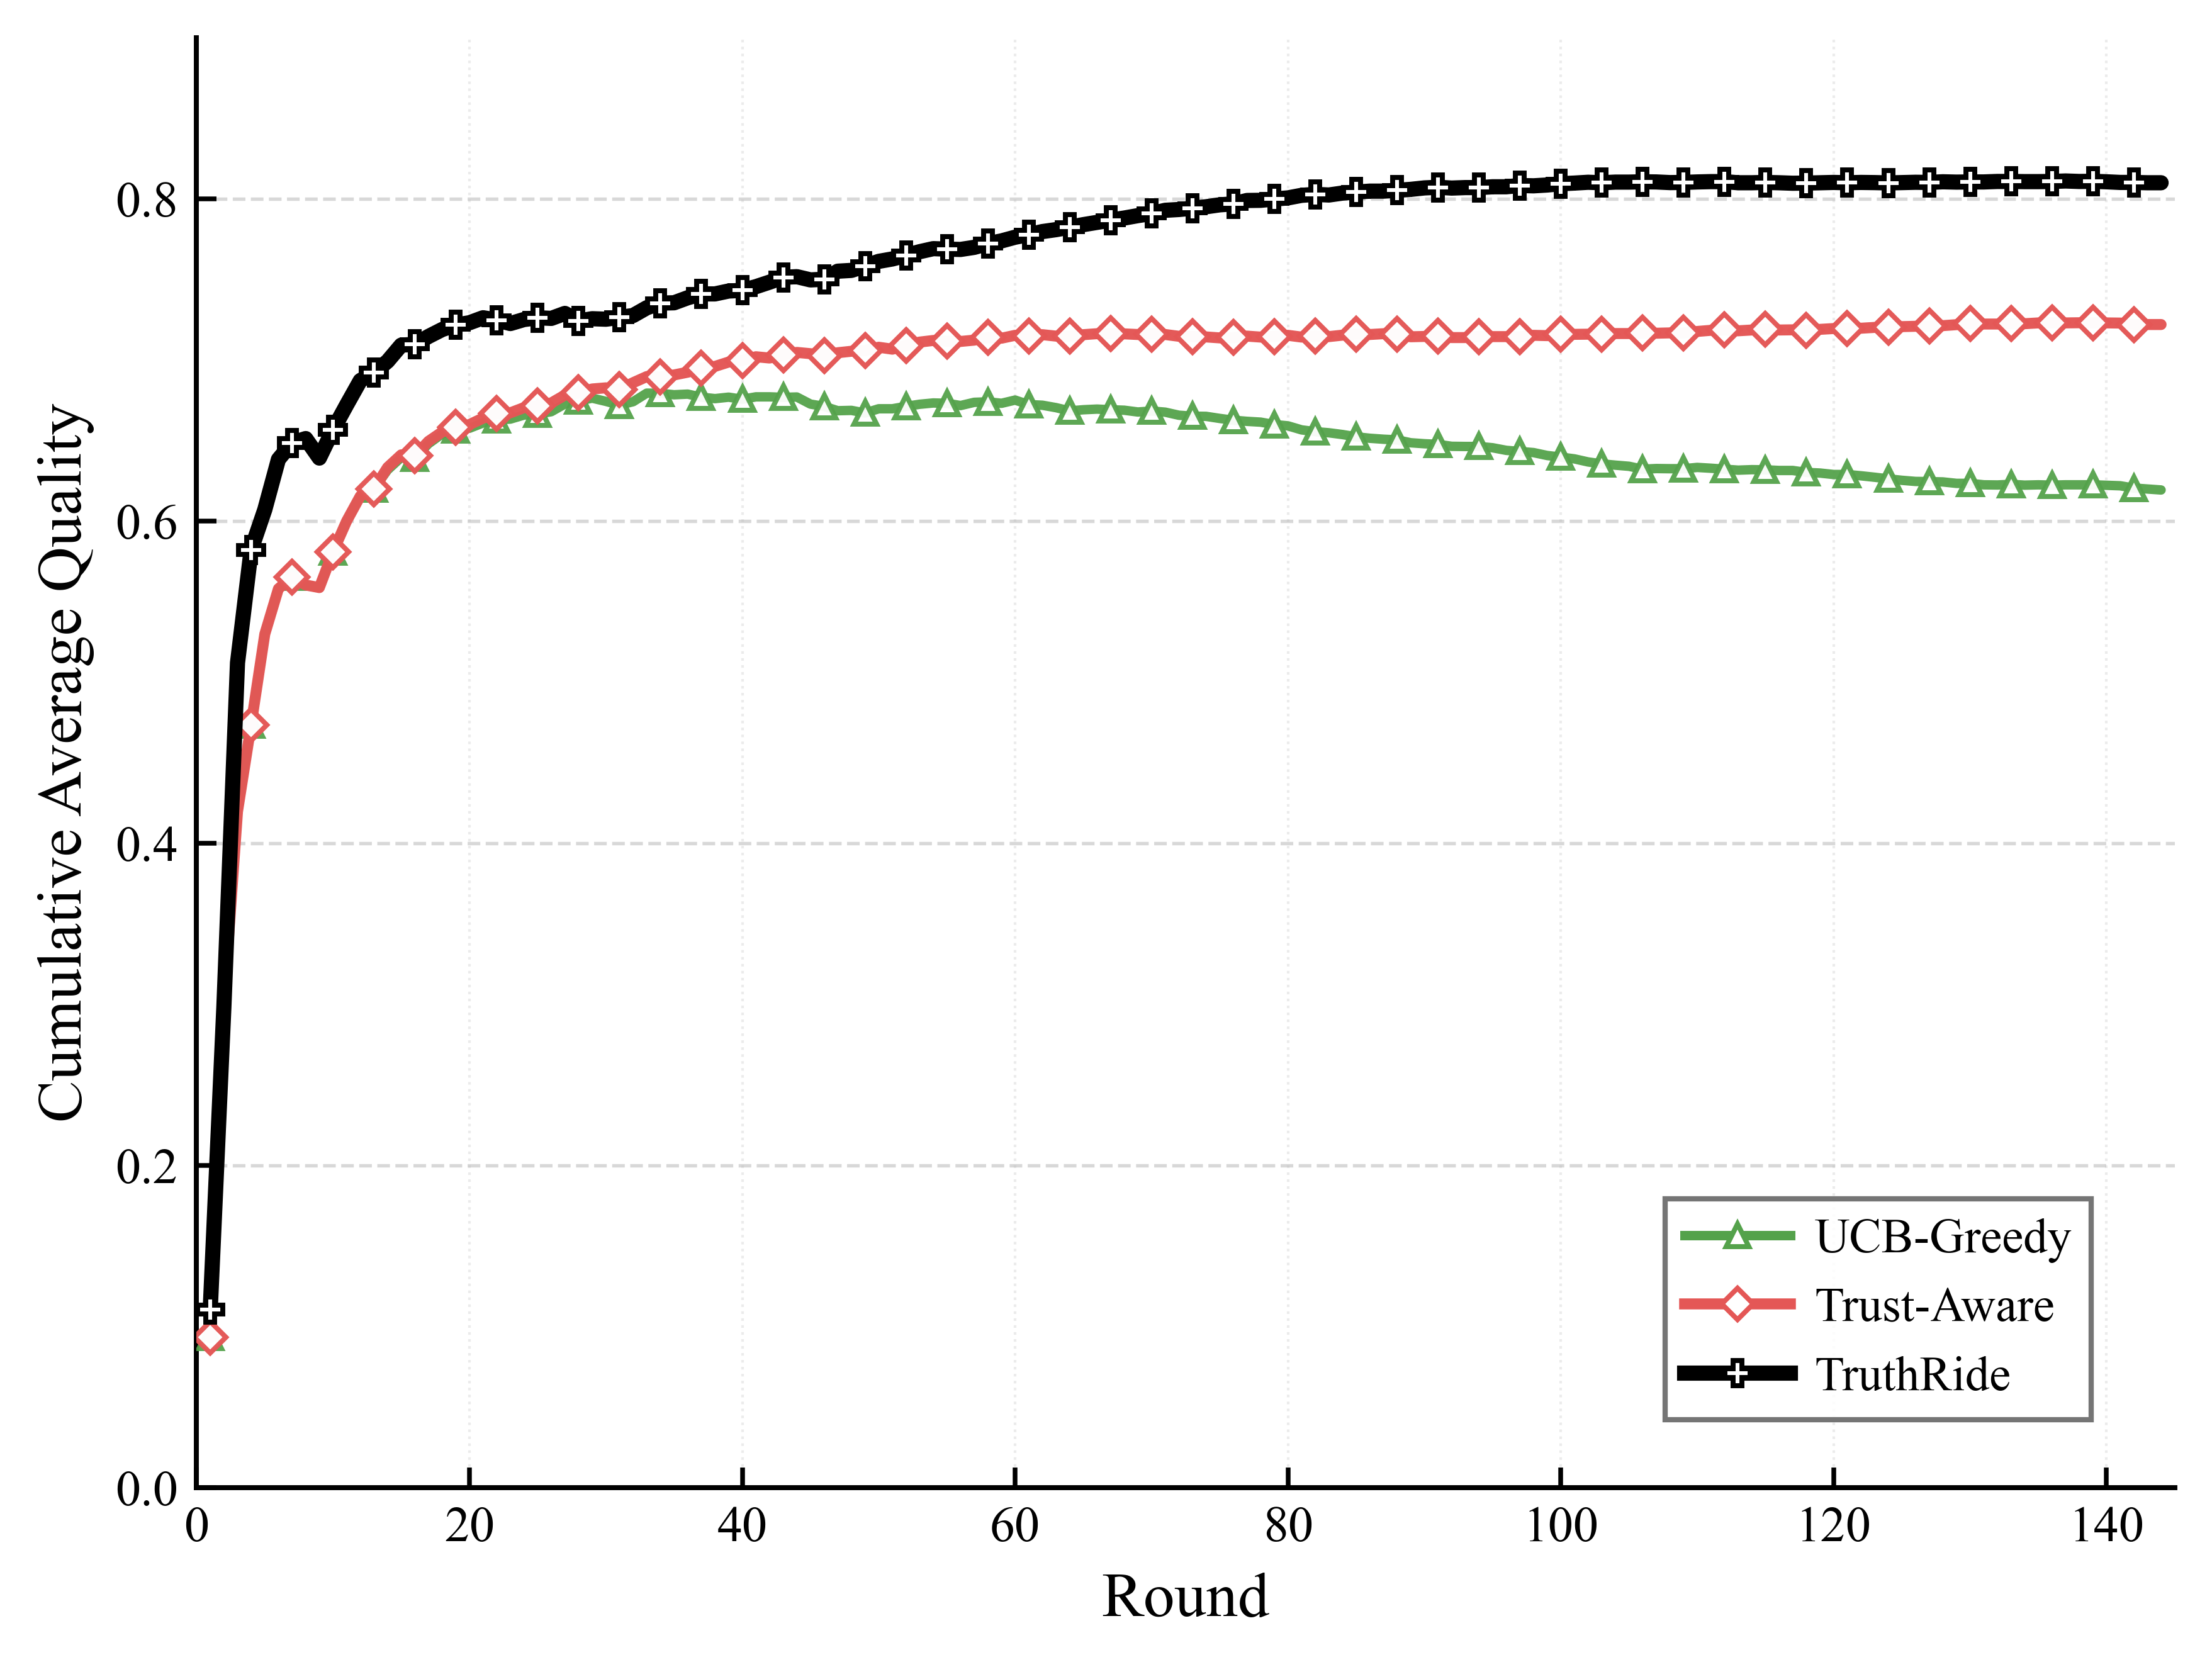

Write Python code to recreate this figure.
import csv
import json
from pathlib import Path

import matplotlib
matplotlib.use("Agg")
import matplotlib.pyplot as plt
from matplotlib.lines import Line2D


# 消融实验：只需要三条线
SERIES_CONFIG = [
    {
        "label": "UCB-Greedy",
        "csv_key": "cmab",
        "path": "experiment2_cmab_longrun_round_results.json",
        "color": "#54A24B",
        "marker": "^",
        "linestyle": "-",
        "linewidth": 1.8,
        "markersize": 4.4,
        "alpha": 0.95,
        "zorder": 3,
    },
    {
        "label": "Trust-Aware",
        "csv_key": "cmab_trust",
        "path": "experiment2_cmab_trust_round_results.json",
        "color": "#E45756",
        "marker": "D",
        "linestyle": "-",
        "linewidth": 2.1,
        "markersize": 4.2,
        "alpha": 0.98,
        "zorder": 4,
    },
    {
        "label": "TruthRide",
        "csv_key": "truthride",
        "path": "experiment2_cmab_trust_pgrd_lgsc_round_results.json",
        "color": "#000000",
        "marker": "P",
        "linestyle": "-",
        "linewidth": 2.9,
        "markersize": 4.8,
        "alpha": 1.0,
        "zorder": 5,
    },
]


OUTPUT_PNG = "experiment2_Fig. 6：消融下的累计平均数据质量.png"
OUTPUT_PDF = "experiment2_Fig. 6：消融下的累计平均数据质量.pdf"
OUTPUT_CSV = "experiment2_Fig. 6：消融下的累计平均数据质量.csv"
METRIC_KEY = "cumulative_avg_quality"
LEGEND_MODE = "manual"
LEGEND_LOC = "lower right"
LEGEND_BBOX_TO_ANCHOR = (0.97, 0.03)
LEGEND_NCOL = 1
YLIM_MODE = "manual"
YLIM = (0.0, 0.9)


def load_round_results(path):
    with Path(path).open("r", encoding="utf-8") as f:
        records = json.load(f)
    return [item for item in records if int(item.get("num_tasks", 0)) > 0]


def save_plot_data_csv(rounds, series_rows):
    headers = ["round"] + [config["csv_key"] for config in SERIES_CONFIG]
    with open(OUTPUT_CSV, "w", encoding="utf-8-sig", newline="") as f:
        writer = csv.writer(f)
        writer.writerow(headers)
        for idx, round_id in enumerate(rounds):
            row = [round_id]
            for values in series_rows:
                row.append(values[idx])
            writer.writerow(row)


def set_figure_style():
    plt.rcParams.update(
        {
            "font.family": "serif",
            "font.serif": ["Times New Roman", "Times", "DejaVu Serif"],
            "mathtext.fontset": "stix",
            "font.size": 10.0,
            "axes.labelsize": 12.0,
            "xtick.labelsize": 9.6,
            "ytick.labelsize": 9.6,
            "legend.fontsize": 9.2,
            "axes.linewidth": 0.95,
            "pdf.fonttype": 42,
            "ps.fonttype": 42,
            "figure.dpi": 150,
            "savefig.dpi": 600,
        }
    )


def plot_figure():
    set_figure_style()

    fig, ax = plt.subplots(figsize=(6.2, 4.8))
    fig.patch.set_facecolor("white")
    ax.set_facecolor("white")
    ax.set_axisbelow(True)
    csv_rounds = None
    csv_series_rows = []
    legend_handles = []

    for config in SERIES_CONFIG:
        rounds = load_round_results(config["path"])
        x = [int(item["round_id"]) for item in rounds]
        y = [float(item[METRIC_KEY]) for item in rounds]

        if csv_rounds is None:
            csv_rounds = x
        csv_series_rows.append(y)

        ax.plot(
            x,
            y,
            label=config["label"],
            color=config["color"],
            marker=config["marker"],
            linestyle=config["linestyle"],
            linewidth=config["linewidth"],
            markersize=config["markersize"],
            markevery=3,
            markerfacecolor="white",
            markeredgewidth=0.95,
            alpha=config["alpha"],
            zorder=config["zorder"],
            solid_capstyle="round",
            solid_joinstyle="round",
            antialiased=True,
        )
        legend_handles.append(
            Line2D(
                [0],
                [0],
                label=config["label"],
                color=config["color"],
                linestyle=config["linestyle"],
                linewidth=config["linewidth"],
                marker=config["marker"],
                markersize=config["markersize"],
                markerfacecolor="white",
                markeredgewidth=0.95,
            )
        )

    ax.set_xlabel("Round")
    ax.set_ylabel("Cumulative Average Quality")
    ax.set_xlim(0, 145)
    if YLIM_MODE == "manual":
        ax.set_ylim(*YLIM)
    ax.set_xticks(range(0, 141, 20))
    # Generate yticks that stay within YLIM
    if YLIM_MODE == "manual":
        y_min, y_max = YLIM
        ax.set_yticks([i for i in [i / 10 for i in range(0, 11, 2)] if i <= y_max])
    else:
        ax.set_yticks([i / 10 for i in range(0, 11, 2)])

    ax.grid(
        True,
        axis="y",
        which="major",
        linestyle="--",
        linewidth=0.65,
        color="#b8b8b8",
        alpha=0.55,
    )
    ax.grid(
        True,
        axis="x",
        which="major",
        linestyle=":",
        linewidth=0.5,
        color="#c7c7c7",
        alpha=0.35,
    )

    ax.spines["top"].set_visible(False)
    ax.spines["right"].set_visible(False)
    ax.spines["bottom"].set_linewidth(0.95)
    ax.spines["left"].set_linewidth(0.95)

    ax.tick_params(axis="both", which="both", direction="in", top=False, right=False, length=3.8, width=0.9)

    legend_kwargs = {
        "handles": legend_handles,
        "loc": LEGEND_LOC if LEGEND_MODE == "manual" else "best",
        "ncol": LEGEND_NCOL,
        "frameon": True,
        "fancybox": False,
        "framealpha": 0.9,
        "facecolor": "white",
        "edgecolor": "#666666",
        "handlelength": 2.2,
        "handletextpad": 0.5,
        "columnspacing": 1.2,
        "labelspacing": 0.5,
    }
    if LEGEND_MODE == "manual":
        legend_kwargs["bbox_to_anchor"] = LEGEND_BBOX_TO_ANCHOR
    ax.legend(**legend_kwargs)

    fig.subplots_adjust(left=0.14, right=0.985, bottom=0.16, top=0.96)
    fig.savefig(OUTPUT_PNG, bbox_inches="tight")
    fig.savefig(OUTPUT_PDF, bbox_inches="tight")
    plt.close(fig)
    save_plot_data_csv(csv_rounds, csv_series_rows)

    print(f"Saved {OUTPUT_PNG}")
    print(f"Saved {OUTPUT_PDF}")
    print(f"Saved {OUTPUT_CSV}")


if __name__ == "__main__":
    plot_figure()
